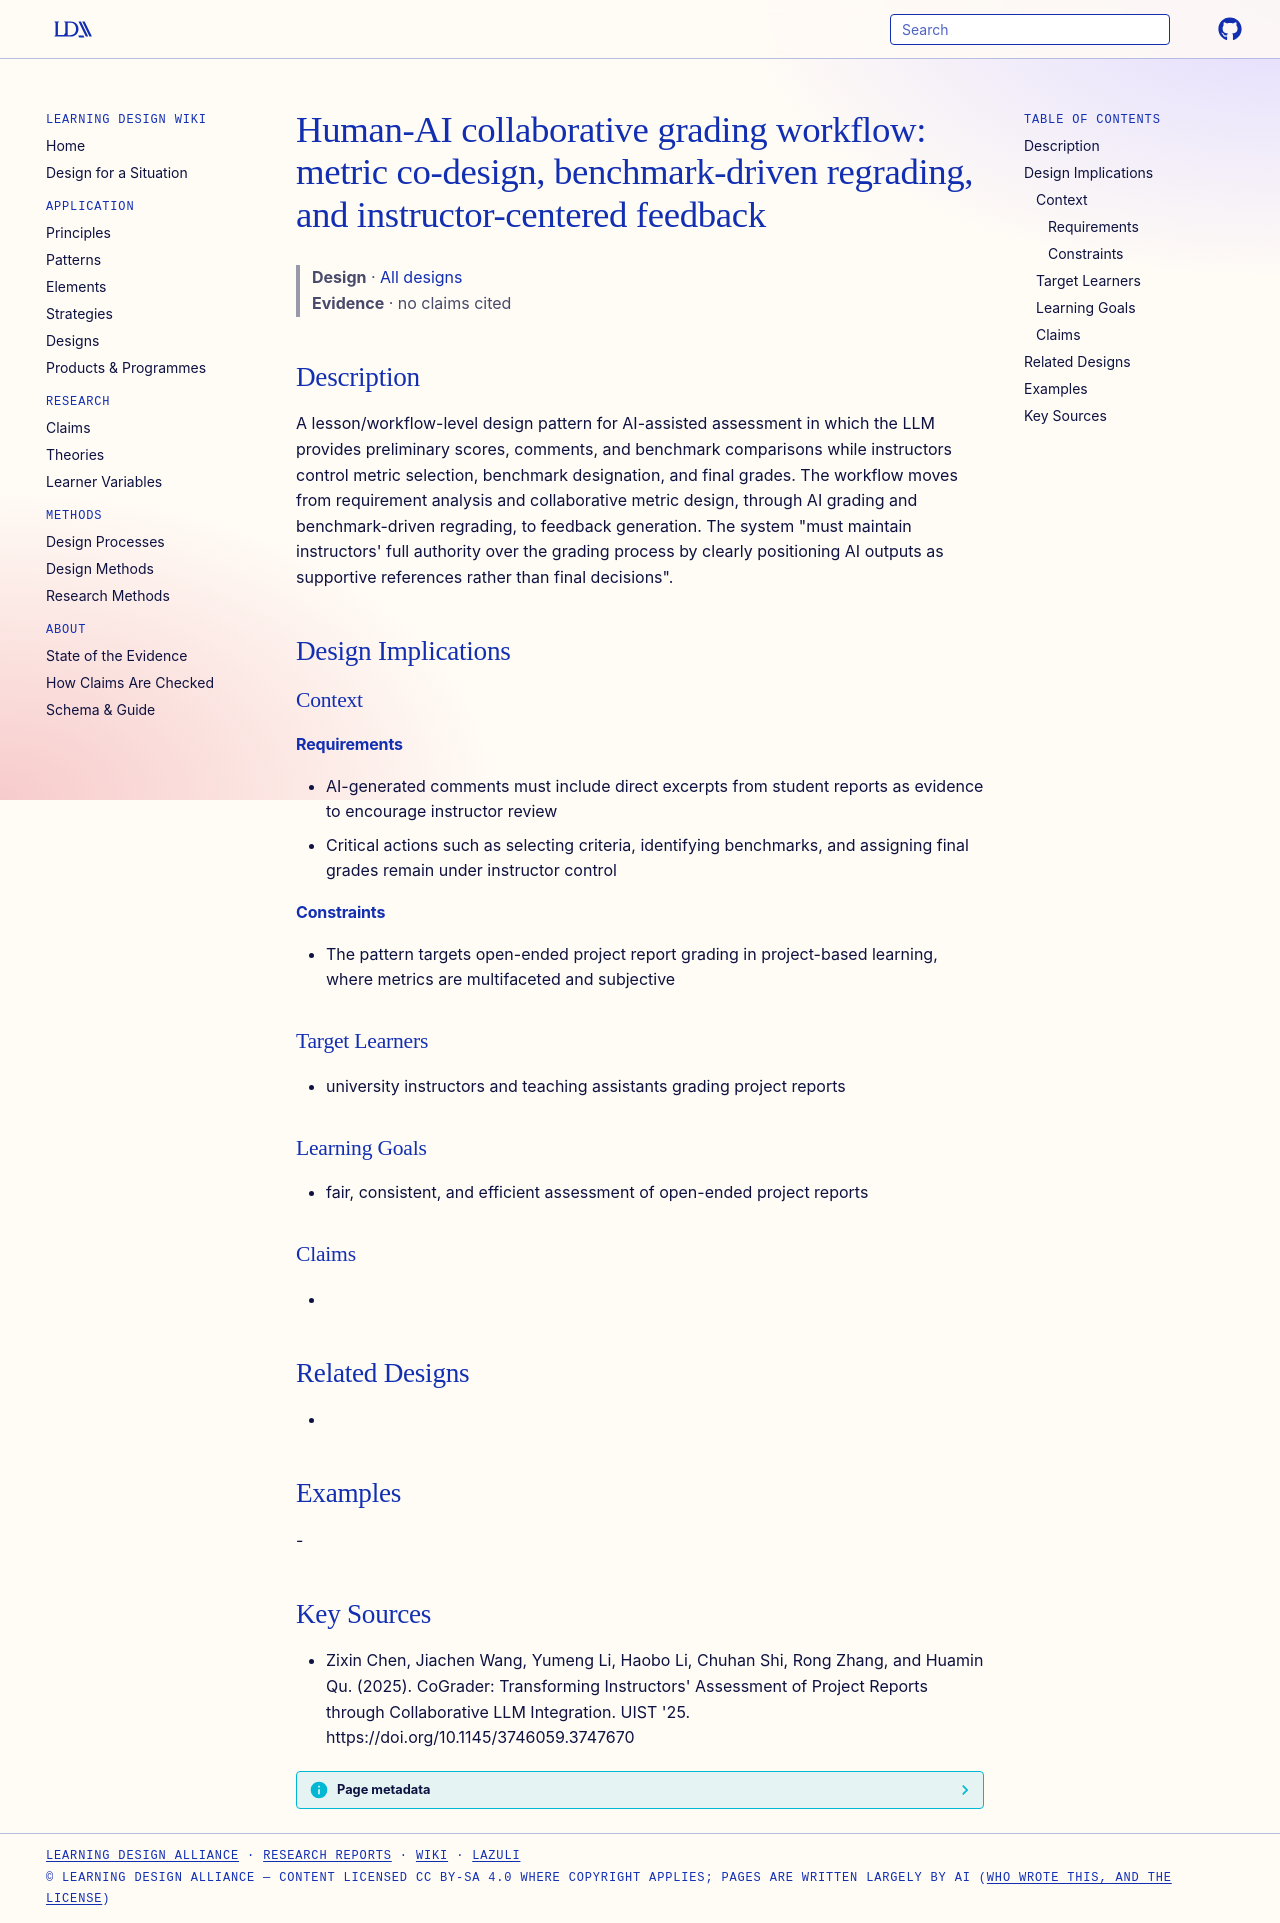

repository: Learning-Design-Alliance/learning-wiki · page: designs/human-ai-collaborative-grading-workflow/index.html · generator: mkdocs

---
type: design
id: human-ai-collaborative-grading-workflow
title: "Human-AI collaborative grading workflow: metric co-design, benchmark-driven regrading, and instructor-centered feedback"
description: A lesson/workflow-level design pattern for AI-assisted assessment in which the LLM provides preliminary scores, comments, and benchmark comparisons while instructors control metric selection, benchmark designation, an...
status: review
generated:
  by: "process:settle-candidates"
  at: 2026-11-21
sources:
  - id: zixin-chen-2025
    resource: "https://doi.org/10.1145/3746059.3747670"
    title: "Zixin Chen, Jiachen Wang, Yumeng Li, Haobo Li, Chuhan Shi, Rong Zhang, and Huamin Qu. (2025). CoGrader: Transforming Instructors' Assessment of Project Reports through Collaborative LLM Integration. UIST '25. https://doi.org/10.1145/3746059.3747670"
    author: Zixin Chen, Jiachen Wang, Yumeng Li, Haobo Li, Chuhan Shi, Rong Zhang, and Huamin Qu
---

# Human-AI collaborative grading workflow: metric co-design, benchmark-driven regrading, and instructor-centered feedback

> **Design** · [All designs](index.md)
> **Evidence** · no claims cited

## Description
A lesson/workflow-level design pattern for AI-assisted assessment in which the LLM provides preliminary scores, comments, and benchmark comparisons while instructors control metric selection, benchmark designation, and final grades. The workflow moves from requirement analysis and collaborative metric design, through AI grading and benchmark-driven regrading, to feedback generation. The system "must maintain instructors' full authority over the grading process by clearly positioning AI outputs as supportive references rather than final decisions".

## Design Implications

### Context
#### Requirements
- AI-generated comments must include direct excerpts from student reports as evidence to encourage instructor review
- Critical actions such as selecting criteria, identifying benchmarks, and assigning final grades remain under instructor control
#### Constraints
- The pattern targets open-ended project report grading in project-based learning, where metrics are multifaceted and subjective

### Target Learners
- university instructors and teaching assistants grading project reports

### Learning Goals
- fair, consistent, and efficient assessment of open-ended project reports

### Claims
- 

## Related Designs
- 

## Examples
-

## Key Sources
- Zixin Chen, Jiachen Wang, Yumeng Li, Haobo Li, Chuhan Shi, Rong Zhang, and Huamin Qu. (2025). CoGrader: Transforming Instructors' Assessment of Project Reports through Collaborative LLM Integration. UIST '25. https://doi.org/10.1145/3746059.3747670
